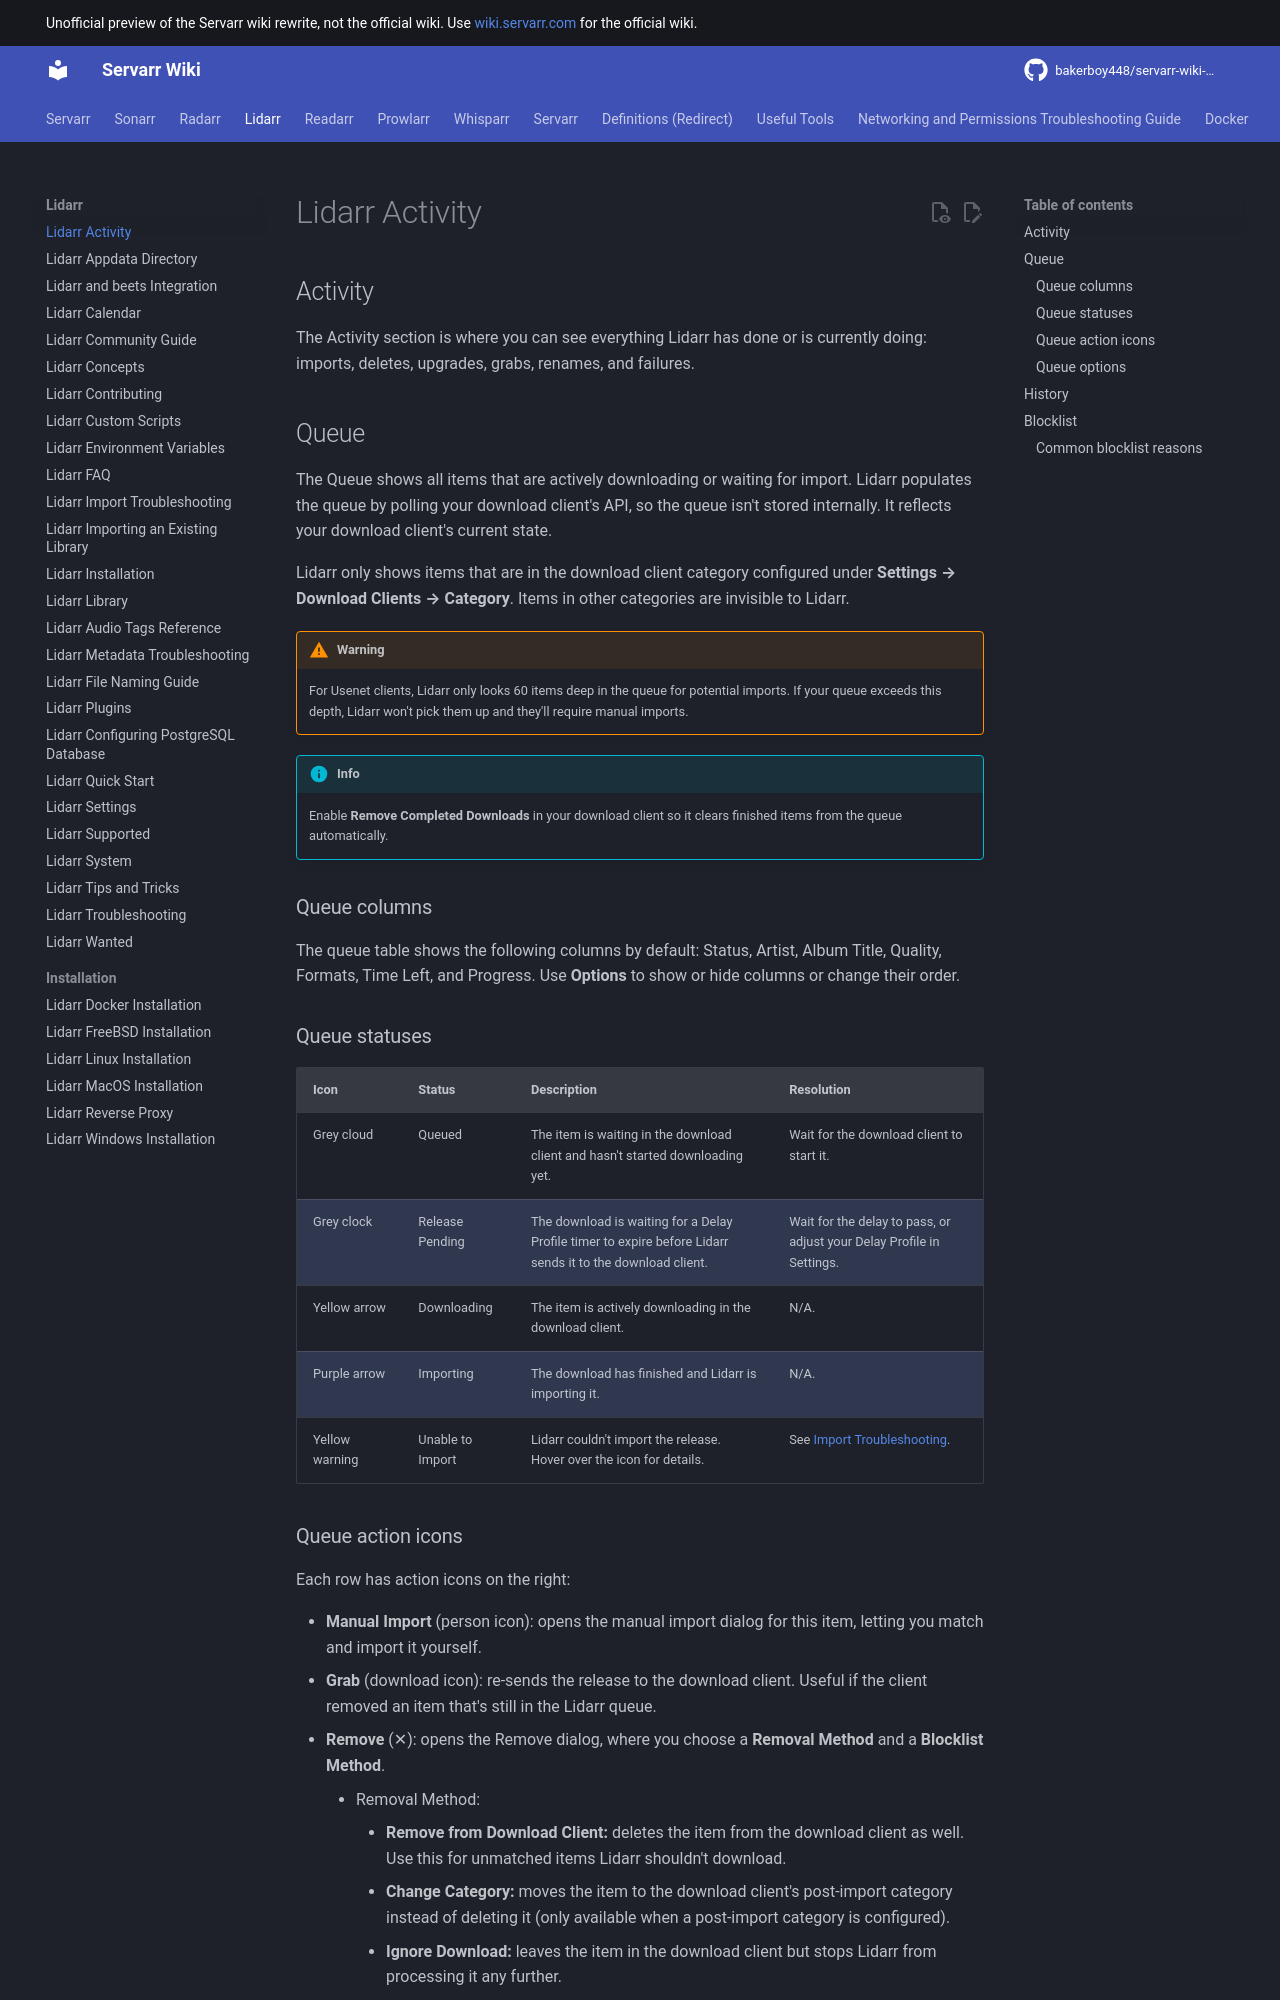

repository: bakerboy448/servarr-wiki-mkdocs · page: lidarr/activity/index.html · generator: mkdocs

---
title: Lidarr Activity
description: Monitor download progress, search history, and queue management in Lidarr
tags:
  - lidarr
  - activity
  - queue
  - downloads
  - history
  - monitoring
---
# Activity

The activity tab is where you can see past and present activities that \*Arr  has done. Including imports, deletes, upgrades, grabs, renames, and failures.

# Queue

When something is actively downloading and not yet imported into \*Arr, it will show in the Queue page.

The queue shows all items the application can recognize that is in the specified download client's category (Settings => Download Client => Category). To view all releases Options => Show Unknown. The queue is not stored anywhere within the application, but is updated via your Download Client's API responses.

!!! warning
    For Usenet Clients, \*Arr will only look 60 items deep in the queue for potential imports! It is important not to exceed this, or you will need to clean up with manual imports when your system gets overloaded and starts missing items!.
    Remove Completed Downloads should be enabled for your Download Client as well. 

## Queue Action Icons

- X - Remove Item from Queue
  - Remove Release From Download Client - Remove Release from Download Client. Mandatory for unmatched release items
  - Blocklist Release - Add Release to Blocklist
- Human Icon - Manual Import Release
- Grab Icon - Send Release to Download Client
